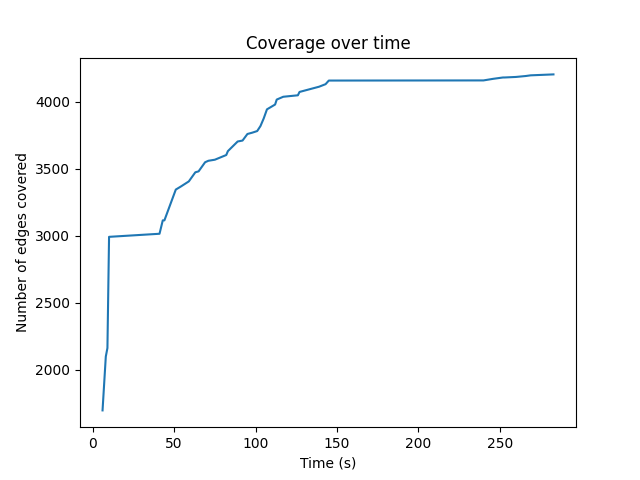

Data behind this chart, as committed beside it:
6, 1696
8, 2098
9, 2162
10, 2992
41, 3015
43, 3115
44, 3115
51, 3345
54, 3367
59, 3406
63, 3474
65, 3481
69, 3549
71, 3560
75, 3568
82, 3603
83, 3632
89, 3704
92, 3711
95, 3760
98, 3770
101, 3782
103, 3819
105, 3876
107, 3944
112, 3980
113, 4017
117, 4038
126, 4049
127, 4074
139, 4113
143, 4132
145, 4159
238, 4160
240, 4160
246, 4172
252, 4182
253, 4182
260, 4186
266, 4193
269, 4198
283, 4205
